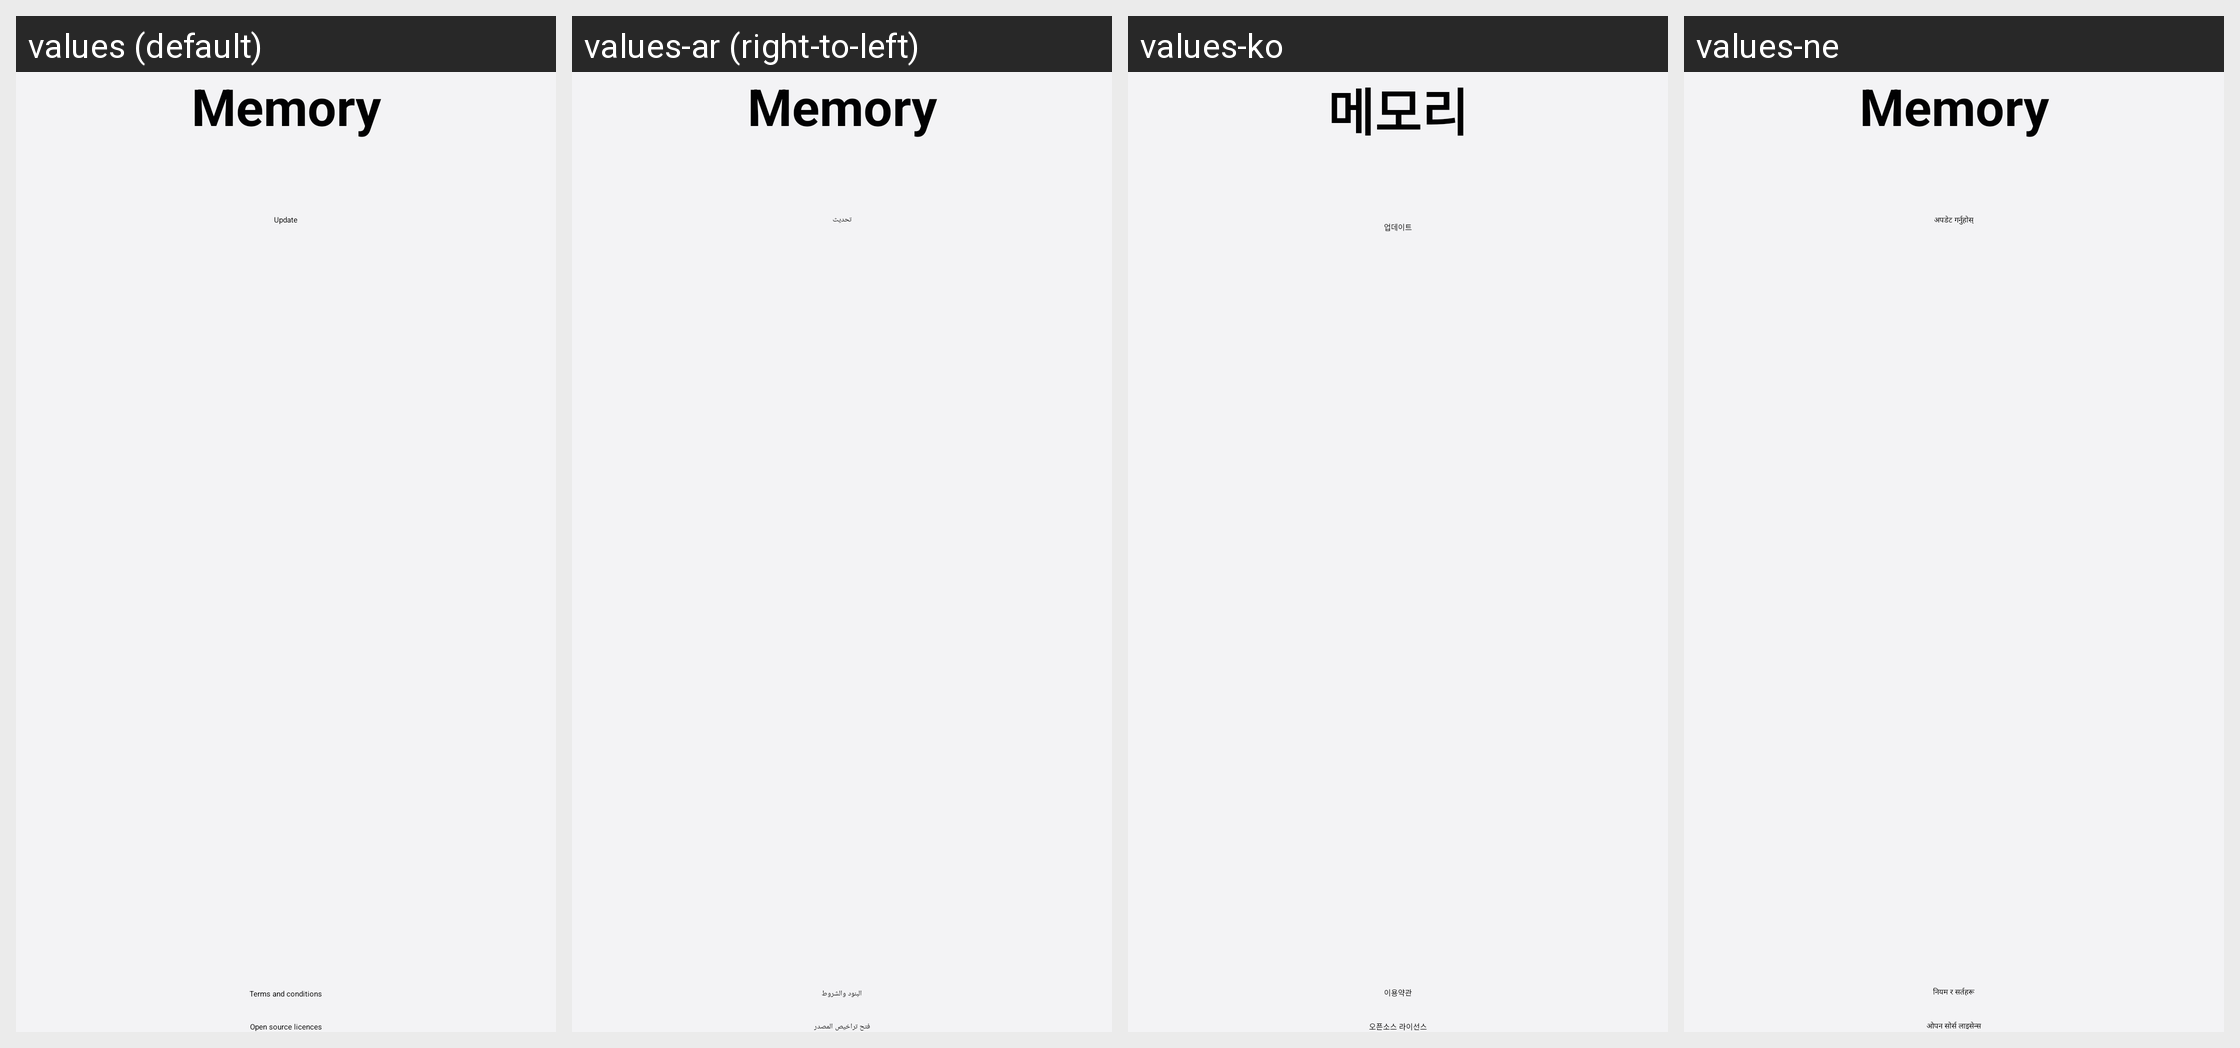

Locale-by-locale string values for the Android screen shown in this grid:
Android screen res/layout/fragment_about_memory.xml rendered under 4 locales, left to right: values (default), values-ar (right-to-left), values-ko, values-ne. Device: Nexus 5 (rendered at 1080×1920; each locale shown at half size, 540×960, under a caption strip naming it); theme Theme.Memory.
Other locales in the repository, not shown: values-af, values-am, values-as, values-az, values-az-rAZ, values-be, values-be-rBY, values-bg, values-bn, values-bn-rBD, values-bn-rIN, values-bo, values-bs, values-ca, values-ckb-rIQ, values-cs, values-da, values-de, values-el, values-en, values-en-rCA, values-en-rDI, values-en-rGB, values-en-rIN, values-en-rPH, values-en-rUS, values-en-rXC, values-en-rZG, values-es, values-es-rES, values-es-rUS, values-et, values-et-rEE, values-eu, values-eu-rES, values-fa, values-fi, values-fr, values-fr-rCA, values-ga, values-gl, values-gl-rES, values-gu, values-gu-rIN, values-ha, values-he, values-hi, values-hr, values-hu, values-hy, values-hy-rAM, values-id, values-ig, values-in, values-is, values-is-rIS, values-it, values-iw, values-ja, values-ka, values-ka-rGE, values-kk, values-kk-rKZ, values-km, values-km-rKH, values-kn, values-kn-rIN, values-ky, values-ky-rKG, values-lo, values-lo-rLA, values-lt, values-lv, values-mk, values-mk-rMK, values-ml, values-ml-rIN, values-mn, values-mn-rMN, values-mr, values-mr-rIN, values-ms, values-ms-rMY, values-my, values-my-rMM, values-my-rZG, values-nb, values-ne-rNP, values-nl, values-or, values-pa, values-pa-rIN, values-pl, values-pl-rSP, values-pt, values-pt-rBR, values-pt-rPT, values-ro, values-ru, values-si, values-si-rLK, values-sk, values-sl, values-sq, values-sq-rAL, values-sr, values-sv, values-sw, values-ta, values-ta-rIN, values-te, values-te-rIN, values-tg, values-th, values-tk, values-tl, values-tr, values-ug-rCN, values-uk, values-ur, values-ur-rPK, values-uz, values-uz-rUZ, values-vi, values-yo, values-zh-rCN, values-zh-rHK, values-zh-rTW, values-zu.
Strings drawn on this screen, with the default value and each locale's value (text and hints the layout hard-codes, and strings that could not be matched under every locale, appear in the picture but are not listed):

app_name
  values: Memory
  values-ar: Memory  [not translated; the default value is used]
  values-ko: 메모리
  values-ne: Memory  [not translated; the default value is used]

about_memory_update
  values: Update
  values-ar: تحديث
  values-ko: 업데이트
  values-ne: अपडेट गर्नुहोस्

about_memory_terms_and_conditions
  values: Terms and conditions
  values-ar: البنود والشروط
  values-ko: 이용약관
  values-ne: नियम र सर्तहरू
